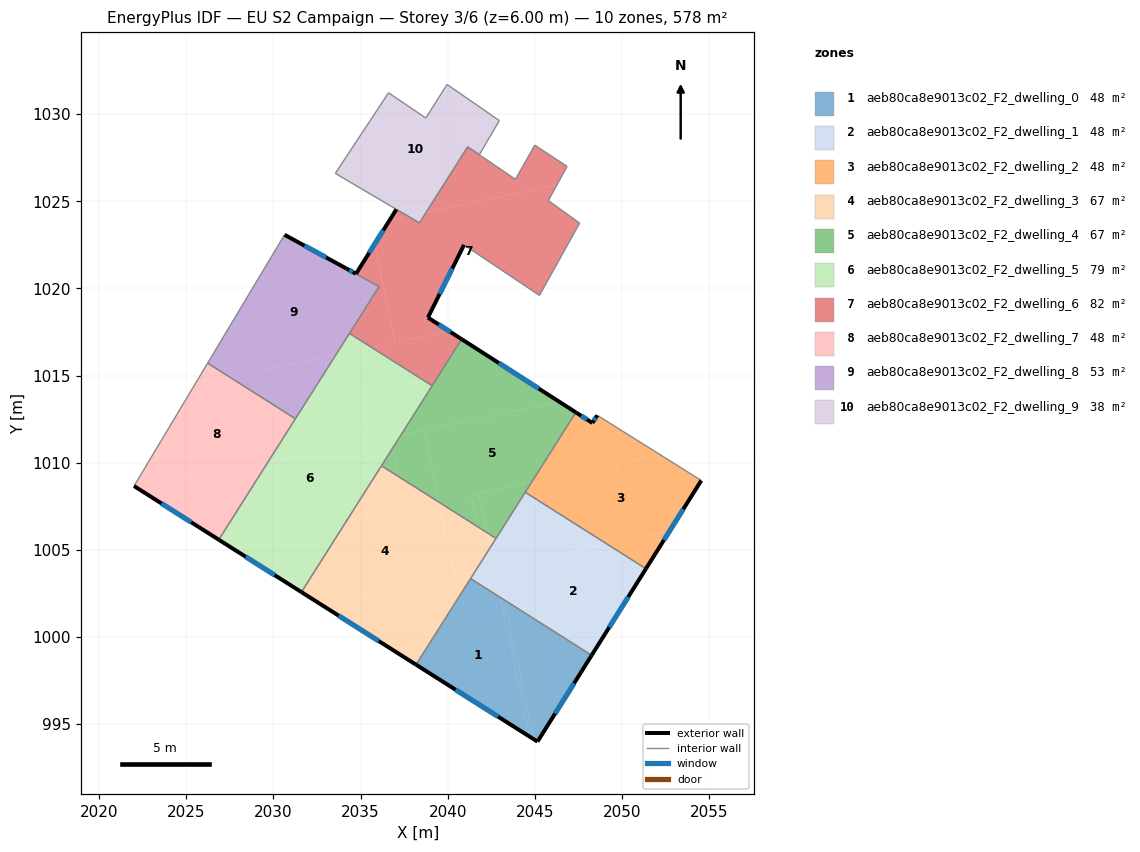
=== STOREY PLAN SPEC (per zone: floor XY polygon, exterior-wall plan segments, windows/doors) ===
zone 1: aeb80ca8e9013c02_F2_dwelling_0  (48.2 m²)
  floor: (2048.26, 998.94) (2045.16, 993.99) (2044.94, 994.13) (2043.28, 1002.10)
  floor: (2043.28, 1002.10) (2044.94, 994.13) (2044.70, 994.28) (2043.04, 1002.25)
  floor: (2043.04, 1002.25) (2044.70, 994.28) (2038.19, 998.41) (2041.31, 1003.35)
  exterior wall: (2045.16, 993.99) – (2048.26, 998.94)  [5.8 m]
    window: (2046.17, 995.60) – (2047.25, 997.33)  [2.1 m²]
  exterior wall: (2038.19, 998.41) – (2045.16, 993.99)  [8.3 m]
    window: (2040.45, 996.97) – (2042.89, 995.43)  [3.0 m²]
  interior walls: 2
zone 2: aeb80ca8e9013c02_F2_dwelling_1  (48.2 m²)
  floor: (2051.38, 1003.91) (2048.26, 998.94) (2043.28, 1002.10) (2042.88, 1004.01) (2049.17, 1005.32)
  floor: (2049.17, 1005.32) (2042.88, 1004.01) (2043.28, 1002.10) (2043.04, 1002.25) (2042.44, 1005.13) (2044.45, 1008.30)
  floor: (2042.44, 1005.13) (2043.04, 1002.25) (2041.31, 1003.35) (2041.56, 1003.73) (2042.23, 1003.87) (2042.09, 1004.56)
  floor: (2042.09, 1004.56) (2042.23, 1003.87) (2041.56, 1003.73)
  exterior wall: (2048.26, 998.94) – (2051.38, 1003.91)  [5.9 m]
    window: (2049.28, 1000.56) – (2050.37, 1002.30)  [2.2 m²]
  interior walls: 4
zone 3: aeb80ca8e9013c02_F2_dwelling_2  (48.2 m²)
  floor: (2054.56, 1008.98) (2052.72, 1006.05) (2049.17, 1005.32) (2044.45, 1008.30) (2044.82, 1008.88) (2052.24, 1010.43)
  floor: (2052.72, 1006.05) (2051.38, 1003.91) (2049.17, 1005.32)
  floor: (2052.24, 1010.43) (2044.82, 1008.88) (2047.36, 1012.89) (2048.31, 1012.28) (2048.59, 1012.72)
  exterior wall: (2048.31, 1012.28) – (2047.36, 1012.89)  [1.1 m]
    window: (2048.00, 1012.48) – (2047.67, 1012.69)  [0.4 m²]
  exterior wall: (2048.59, 1012.72) – (2048.31, 1012.28)  [0.5 m]
    window: (2048.50, 1012.57) – (2048.40, 1012.42)  [0.2 m²]
  exterior wall: (2051.38, 1003.91) – (2054.56, 1008.98)  [6.0 m]
    window: (2052.41, 1005.56) – (2053.52, 1007.33)  [2.2 m²]
  interior walls: 3
zone 4: aeb80ca8e9013c02_F2_dwelling_3  (66.8 m²)
  floor: (2039.50, 1007.73) (2040.39, 1003.49) (2032.69, 1001.89) (2031.61, 1002.57) (2034.21, 1006.68) (2037.57, 1007.38) (2037.19, 1009.20)
  floor: (2042.27, 1005.98) (2042.44, 1005.13) (2042.09, 1004.56) (2041.72, 1006.33)
  floor: (2041.56, 1003.73) (2038.19, 998.41) (2032.69, 1001.89)
  floor: (2035.66, 1008.97) (2036.06, 1007.06) (2034.21, 1006.68)
  floor: (2041.72, 1006.33) (2042.09, 1004.56) (2041.56, 1003.73) (2040.39, 1003.49) (2039.50, 1007.73)
  floor: (2037.19, 1009.20) (2037.57, 1007.38) (2036.06, 1007.06) (2035.66, 1008.97) (2036.20, 1009.82)
  floor: (2042.78, 1005.66) (2042.44, 1005.13) (2042.27, 1005.98)
  exterior wall: (2031.61, 1002.57) – (2038.19, 998.41)  [7.8 m]
    window: (2033.75, 1001.22) – (2036.05, 999.76)  [2.9 m²]
  interior walls: 4
zone 5: aeb80ca8e9013c02_F2_dwelling_4  (66.8 m²)
  floor: (2047.36, 1012.89) (2044.82, 1008.88) (2041.79, 1008.25) (2041.34, 1008.16) (2041.72, 1006.33) (2039.50, 1007.73) (2038.64, 1011.87) (2046.42, 1013.49)
  floor: (2038.64, 1011.87) (2039.50, 1007.73) (2037.19, 1009.20) (2036.85, 1010.84) (2037.33, 1011.60)
  floor: (2046.42, 1013.49) (2037.33, 1011.60) (2040.80, 1017.09)
  floor: (2041.79, 1008.25) (2042.27, 1005.98) (2041.72, 1006.33) (2041.34, 1008.16)
  floor: (2044.82, 1008.88) (2042.78, 1005.66) (2042.27, 1005.98) (2041.79, 1008.25)
  floor: (2036.85, 1010.84) (2037.19, 1009.20) (2036.20, 1009.82)
  exterior wall: (2047.36, 1012.89) – (2040.80, 1017.09)  [7.8 m]
    window: (2045.23, 1014.25) – (2042.94, 1015.72)  [2.9 m²]
  interior walls: 5
zone 6: aeb80ca8e9013c02_F2_dwelling_5  (78.7 m²)
  floor: (2034.13, 1016.30) (2035.66, 1008.97) (2034.21, 1006.68) (2027.37, 1005.26) (2026.86, 1005.58) (2029.67, 1010.00) (2034.00, 1010.91) (2033.07, 1015.38) (2033.58, 1016.19)
  floor: (2039.11, 1014.41) (2037.33, 1011.60) (2036.71, 1011.47) (2036.85, 1010.84) (2035.66, 1008.97) (2034.13, 1016.30) (2035.64, 1016.61)
  floor: (2034.21, 1006.68) (2031.61, 1002.57) (2027.37, 1005.26)
  floor: (2033.07, 1015.38) (2034.00, 1010.91) (2029.67, 1010.00)
  floor: (2037.33, 1011.60) (2036.85, 1010.84) (2036.71, 1011.47)
  floor: (2035.64, 1016.61) (2033.58, 1016.19) (2034.37, 1017.42)
  exterior wall: (2026.86, 1005.58) – (2031.61, 1002.57)  [5.6 m]
    window: (2028.41, 1004.60) – (2030.07, 1003.55)  [2.1 m²]
  interior walls: 5
zone 7: aeb80ca8e9013c02_F2_dwelling_6  (81.6 m²)
  floor: (2046.27, 1025.94) (2045.78, 1025.04) (2047.58, 1023.75) (2045.27, 1019.60) (2040.94, 1022.50) (2038.87, 1018.33) (2040.10, 1017.54) (2036.98, 1016.89) (2035.80, 1022.53) (2036.68, 1023.94) (2037.71, 1024.16) (2038.38, 1023.76) (2038.77, 1024.38)
  floor: (2046.85, 1027.00) (2046.27, 1025.94) (2038.77, 1024.38) (2041.15, 1028.13) (2043.89, 1026.26) (2045.00, 1028.22)
  floor: (2035.80, 1022.53) (2036.98, 1016.89) (2035.64, 1016.61) (2034.37, 1017.42) (2036.06, 1020.10) (2034.74, 1020.84)
  floor: (2037.71, 1024.16) (2036.68, 1023.94) (2037.06, 1024.54)
  floor: (2040.80, 1017.09) (2039.11, 1014.41) (2035.64, 1016.61) (2040.10, 1017.54)
  exterior wall: (2037.06, 1024.54) – (2034.74, 1020.84)  [4.4 m]
    window: (2036.30, 1023.33) – (2035.49, 1022.04)  [1.6 m²]
  exterior wall: (2038.87, 1018.33) – (2040.94, 1022.50)  [4.7 m]
    window: (2039.54, 1019.68) – (2040.26, 1021.14)  [1.7 m²]
  exterior wall: (2040.80, 1017.09) – (2038.87, 1018.33)  [2.3 m]
    window: (2040.17, 1017.49) – (2039.50, 1017.92)  [0.8 m²]
  interior walls: 13
zone 8: aeb80ca8e9013c02_F2_dwelling_7  (48.2 m²)
  floor: (2031.26, 1012.52) (2029.67, 1010.00) (2022.30, 1008.47) (2022.00, 1008.66) (2025.50, 1014.51) (2027.48, 1014.92)
  floor: (2029.67, 1010.00) (2026.86, 1005.58) (2022.30, 1008.47)
  floor: (2027.48, 1014.92) (2025.50, 1014.51) (2026.22, 1015.71)
  exterior wall: (2022.00, 1008.66) – (2026.86, 1005.58)  [5.8 m]
    window: (2023.58, 1007.66) – (2025.28, 1006.58)  [2.1 m²]
  interior walls: 3
zone 9: aeb80ca8e9013c02_F2_dwelling_8  (53.3 m²)
  floor: (2034.18, 1021.15) (2036.06, 1020.10) (2033.58, 1016.19) (2027.48, 1014.92) (2026.22, 1015.71) (2030.64, 1023.08)
  floor: (2033.58, 1016.19) (2033.07, 1015.38) (2032.93, 1016.05)
  floor: (2032.93, 1016.05) (2033.07, 1015.38) (2031.26, 1012.52) (2027.48, 1014.92)
  exterior wall: (2034.18, 1021.15) – (2030.64, 1023.08)  [4.0 m]
    window: (2033.03, 1021.78) – (2031.79, 1022.45)  [1.5 m²]
  exterior wall: (2034.73, 1020.84) – (2034.18, 1021.15)  [0.6 m]
    window: (2034.55, 1020.94) – (2034.36, 1021.05)  [0.2 m²]
  interior walls: 5
zone 10: aeb80ca8e9013c02_F2_dwelling_9  (38.1 m²)
  floor: (2042.97, 1029.63) (2041.82, 1027.67) (2041.15, 1028.13) (2038.77, 1024.38) (2037.71, 1024.16) (2033.55, 1026.60) (2036.61, 1031.23) (2038.74, 1029.78) (2039.97, 1031.71)
  floor: (2038.77, 1024.38) (2038.38, 1023.76) (2037.71, 1024.16)
  interior walls: 9

=== DERIVED (storey summary) ===
Building: EU S2 Campaign
Storey: 3 of 6  (floor level z = 6.00 m)
Storey gross floor area: 578.2 m²
Zones on this storey: 10
  - aeb80ca8e9013c02_F2_dwelling_0: floor 48.2 m²; exterior wall 14.1 m (42.3 m²); 2 window(s) 5.2 m²; WWR 12.2%
  - aeb80ca8e9013c02_F2_dwelling_1: floor 48.2 m²; exterior wall 5.9 m (17.6 m²); 1 window(s) 2.2 m²; WWR 12.2%
  - aeb80ca8e9013c02_F2_dwelling_2: floor 48.2 m²; exterior wall 7.6 m (22.9 m²); 3 window(s) 2.8 m²; WWR 12.2%
  - aeb80ca8e9013c02_F2_dwelling_3: floor 66.8 m²; exterior wall 7.8 m (23.4 m²); 1 window(s) 2.9 m²; WWR 12.2%
  - aeb80ca8e9013c02_F2_dwelling_4: floor 66.8 m²; exterior wall 7.8 m (23.4 m²); 1 window(s) 2.9 m²; WWR 12.2%
  - aeb80ca8e9013c02_F2_dwelling_5: floor 78.7 m²; exterior wall 5.6 m (16.9 m²); 1 window(s) 2.1 m²; WWR 12.2%
  - aeb80ca8e9013c02_F2_dwelling_6: floor 81.6 m²; exterior wall 11.3 m (34.0 m²); 3 window(s) 4.2 m²; WWR 12.2%
  - aeb80ca8e9013c02_F2_dwelling_7: floor 48.2 m²; exterior wall 5.8 m (17.3 m²); 1 window(s) 2.1 m²; WWR 12.2%
  - aeb80ca8e9013c02_F2_dwelling_8: floor 53.3 m²; exterior wall 4.7 m (14.0 m²); 2 window(s) 1.7 m²; WWR 12.2%
  - aeb80ca8e9013c02_F2_dwelling_9: floor 38.1 m²
Zone adjacency (shared interzone walls):
  - aeb80ca8e9013c02_F2_dwelling_0 ↔ aeb80ca8e9013c02_F2_dwelling_1
  - aeb80ca8e9013c02_F2_dwelling_0 ↔ aeb80ca8e9013c02_F2_dwelling_3
  - aeb80ca8e9013c02_F2_dwelling_1 ↔ aeb80ca8e9013c02_F2_dwelling_2
  - aeb80ca8e9013c02_F2_dwelling_1 ↔ aeb80ca8e9013c02_F2_dwelling_3
  - aeb80ca8e9013c02_F2_dwelling_1 ↔ aeb80ca8e9013c02_F2_dwelling_4
  - aeb80ca8e9013c02_F2_dwelling_2 ↔ aeb80ca8e9013c02_F2_dwelling_4
  - aeb80ca8e9013c02_F2_dwelling_3 ↔ aeb80ca8e9013c02_F2_dwelling_4
  - aeb80ca8e9013c02_F2_dwelling_3 ↔ aeb80ca8e9013c02_F2_dwelling_5
  - aeb80ca8e9013c02_F2_dwelling_4 ↔ aeb80ca8e9013c02_F2_dwelling_5
  - aeb80ca8e9013c02_F2_dwelling_4 ↔ aeb80ca8e9013c02_F2_dwelling_6
  - aeb80ca8e9013c02_F2_dwelling_5 ↔ aeb80ca8e9013c02_F2_dwelling_6
  - aeb80ca8e9013c02_F2_dwelling_5 ↔ aeb80ca8e9013c02_F2_dwelling_7
  - aeb80ca8e9013c02_F2_dwelling_5 ↔ aeb80ca8e9013c02_F2_dwelling_8
  - aeb80ca8e9013c02_F2_dwelling_6 ↔ aeb80ca8e9013c02_F2_dwelling_8
  - aeb80ca8e9013c02_F2_dwelling_6 ↔ aeb80ca8e9013c02_F2_dwelling_9
  - aeb80ca8e9013c02_F2_dwelling_7 ↔ aeb80ca8e9013c02_F2_dwelling_8